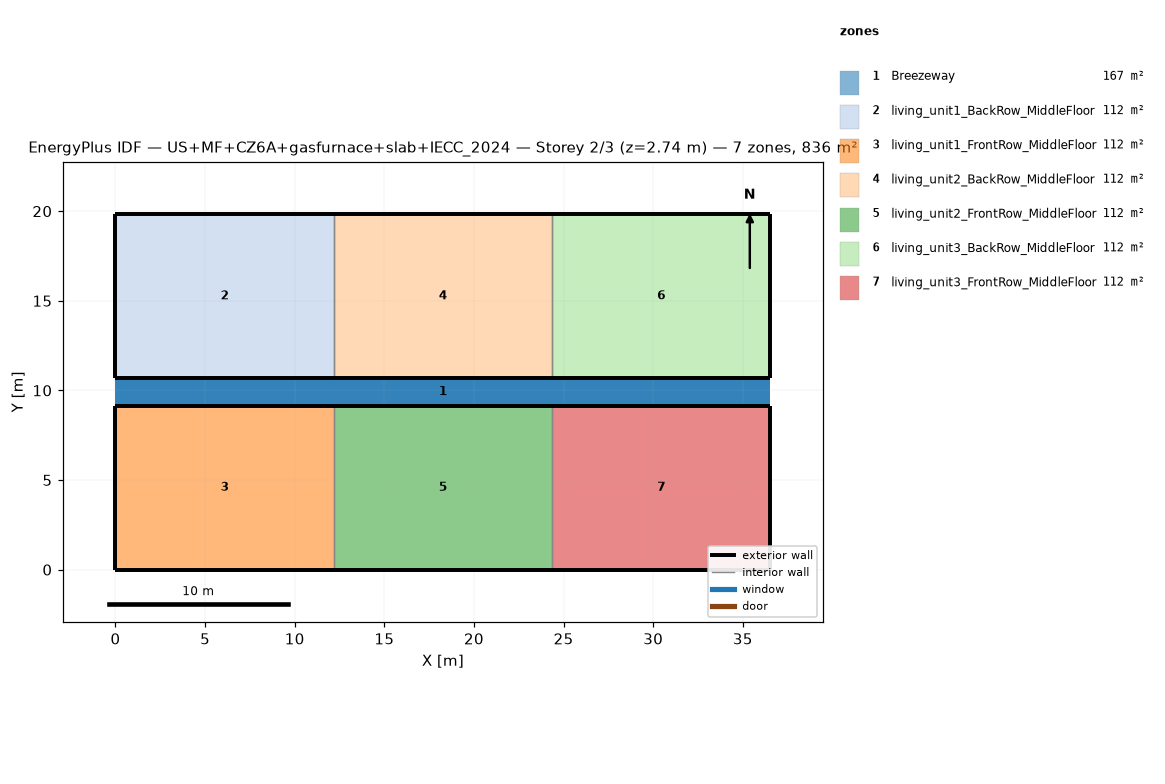
=== STOREY PLAN SPEC (per zone: floor XY polygon, exterior-wall plan segments, windows/doors) ===
zone 1: Breezeway  (167.0 m²)
  floor: (36.54, 9.16) (0.00, 9.16) (0.00, 10.68) (36.54, 10.68)
  floor: (36.54, 9.16) (0.00, 9.16) (0.00, 10.68) (36.54, 10.68)
  floor: (36.54, 9.16) (0.00, 9.16) (0.00, 10.68) (36.54, 10.68)
zone 2: living_unit1_BackRow_MiddleFloor  (111.5 m²)
  floor: (12.18, 10.68) (0.00, 10.68) (0.00, 19.84) (12.18, 19.84)
  exterior wall: (0.00, 10.68) – (12.18, 10.68)  [12.2 m]
  exterior wall: (12.18, 19.84) – (0.00, 19.84)  [12.2 m]
  exterior wall: (0.00, 19.84) – (0.00, 10.68)  [9.2 m]
  interior walls: 1
zone 3: living_unit1_FrontRow_MiddleFloor  (111.5 m²)
  floor: (12.18, 0.00) (0.00, 0.00) (0.00, 9.16) (12.18, 9.16)
  exterior wall: (0.00, 0.00) – (12.18, 0.00)  [12.2 m]
  exterior wall: (12.18, 9.16) – (0.00, 9.16)  [12.2 m]
  exterior wall: (0.00, 9.16) – (0.00, 0.00)  [9.2 m]
  interior walls: 1
zone 4: living_unit2_BackRow_MiddleFloor  (111.5 m²)
  floor: (24.36, 10.68) (12.18, 10.68) (12.18, 19.84) (24.36, 19.84)
  exterior wall: (12.18, 10.68) – (24.36, 10.68)  [12.2 m]
  exterior wall: (24.36, 19.84) – (12.18, 19.84)  [12.2 m]
  interior walls: 2
zone 5: living_unit2_FrontRow_MiddleFloor  (111.5 m²)
  floor: (24.36, 0.00) (12.18, 0.00) (12.18, 9.16) (24.36, 9.16)
  exterior wall: (12.18, 0.00) – (24.36, 0.00)  [12.2 m]
  exterior wall: (24.36, 9.16) – (12.18, 9.16)  [12.2 m]
  interior walls: 2
zone 6: living_unit3_BackRow_MiddleFloor  (111.5 m²)
  floor: (36.54, 10.68) (24.36, 10.68) (24.36, 19.84) (36.54, 19.84)
  exterior wall: (24.36, 10.68) – (36.54, 10.68)  [12.2 m]
  exterior wall: (36.54, 10.68) – (36.54, 19.84)  [9.2 m]
  exterior wall: (36.54, 19.84) – (24.36, 19.84)  [12.2 m]
  interior walls: 1
zone 7: living_unit3_FrontRow_MiddleFloor  (111.5 m²)
  floor: (36.54, 0.00) (24.36, 0.00) (24.36, 9.16) (36.54, 9.16)
  exterior wall: (24.36, 0.00) – (36.54, 0.00)  [12.2 m]
  exterior wall: (36.54, 0.00) – (36.54, 9.16)  [9.2 m]
  exterior wall: (36.54, 9.16) – (24.36, 9.16)  [12.2 m]
  interior walls: 1

=== DERIVED (storey summary) ===
Building: US+MF+CZ6A+gasfurnace+slab+IECC_2024
Storey: 2 of 3  (floor level z = 2.74 m)
Storey gross floor area: 836.2 m²
Zones on this storey: 7
  - Breezeway: floor 167.0 m²
  - living_unit1_BackRow_MiddleFloor: floor 111.5 m²; exterior wall 33.5 m (86.9 m²); WWR 0.0%
  - living_unit1_FrontRow_MiddleFloor: floor 111.5 m²; exterior wall 33.5 m (86.9 m²); WWR 0.0%
  - living_unit2_BackRow_MiddleFloor: floor 111.5 m²; exterior wall 24.4 m (63.1 m²); WWR 0.0%
  - living_unit2_FrontRow_MiddleFloor: floor 111.5 m²; exterior wall 24.4 m (63.1 m²); WWR 0.0%
  - living_unit3_BackRow_MiddleFloor: floor 111.5 m²; exterior wall 33.5 m (86.9 m²); WWR 0.0%
  - living_unit3_FrontRow_MiddleFloor: floor 111.5 m²; exterior wall 33.5 m (86.9 m²); WWR 0.0%
Zone adjacency (shared interzone walls):
  - living_unit1_BackRow_MiddleFloor ↔ living_unit2_BackRow_MiddleFloor
  - living_unit1_FrontRow_MiddleFloor ↔ living_unit2_FrontRow_MiddleFloor
  - living_unit2_BackRow_MiddleFloor ↔ living_unit3_BackRow_MiddleFloor
  - living_unit2_FrontRow_MiddleFloor ↔ living_unit3_FrontRow_MiddleFloor